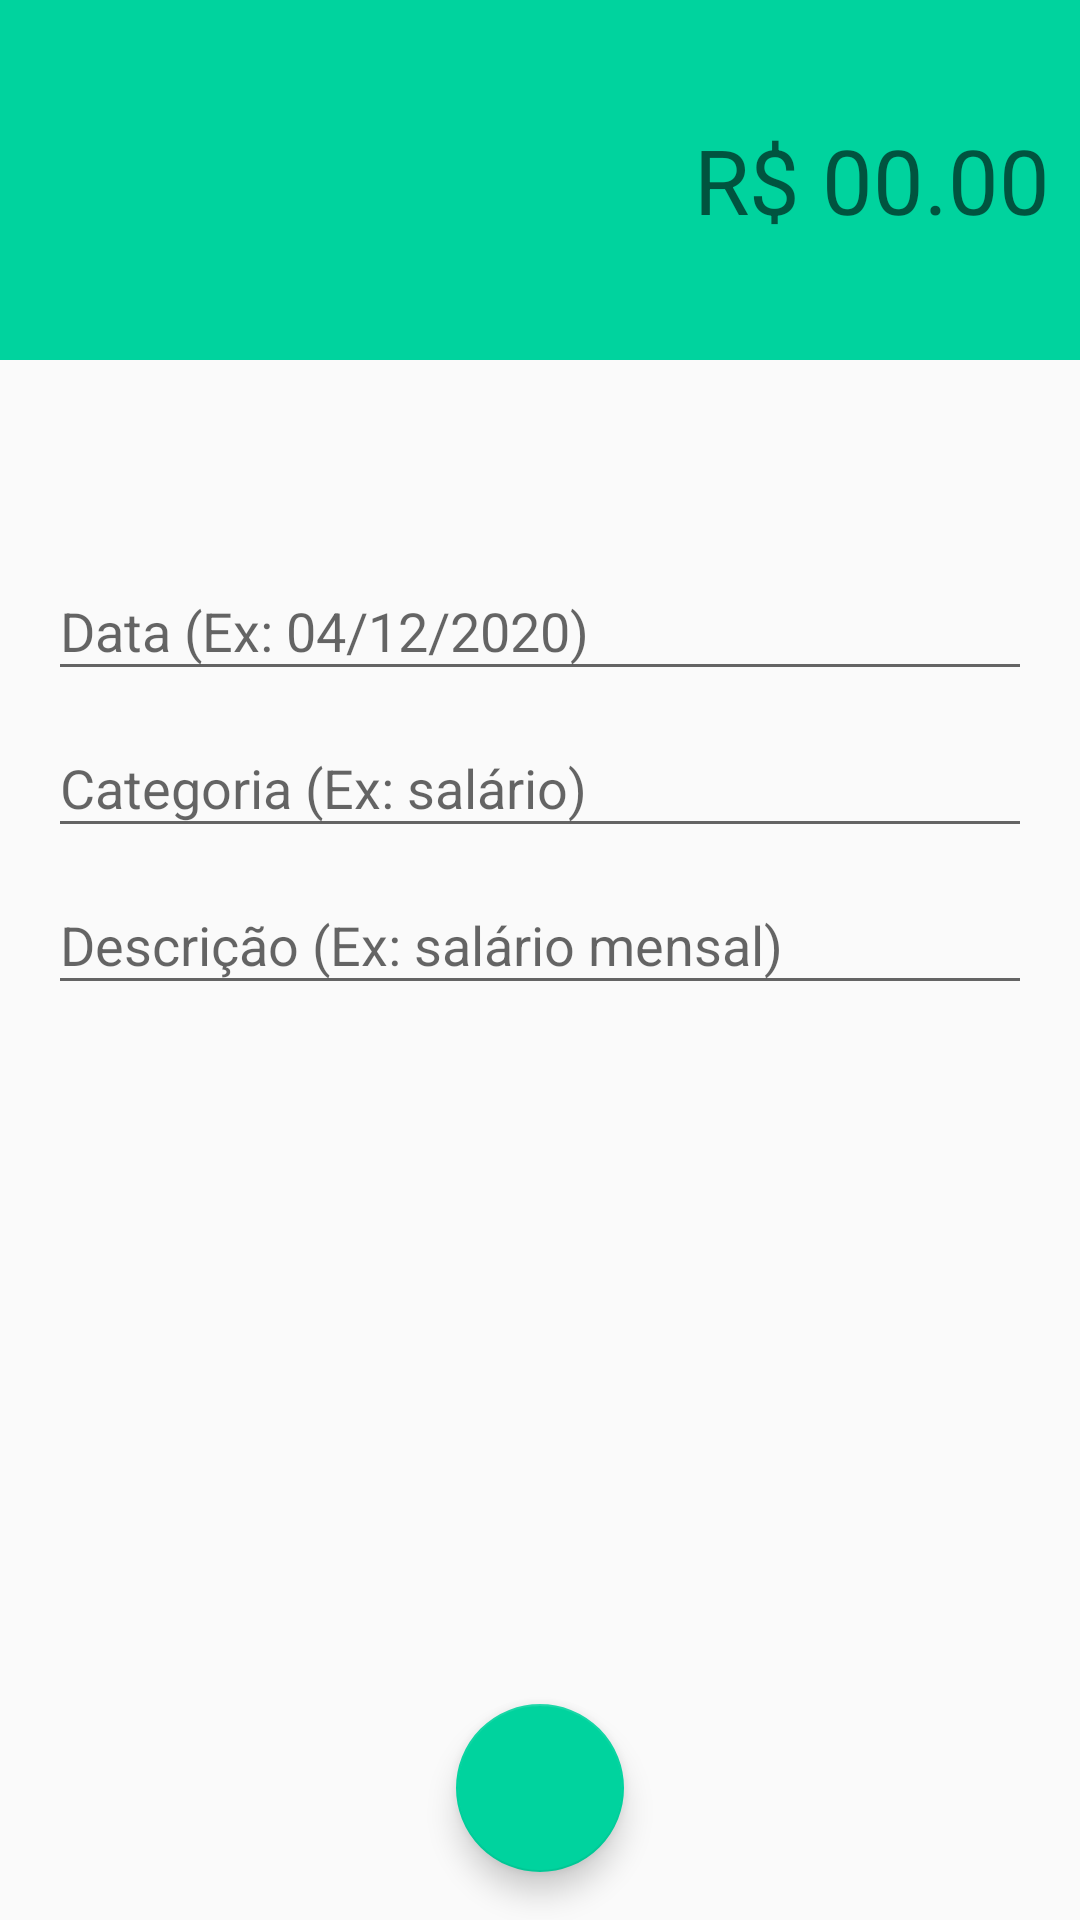

Produce the Android XML layout that renders to this screen, including the resource entries it uses.
<!-- AndroidManifest.xml: activity theme Theme.receitaTheme -->
<!-- res/layout/activity_receitas.xml -->
<?xml version="1.0" encoding="utf-8"?>
<androidx.constraintlayout.widget.ConstraintLayout xmlns:android="http://schemas.android.com/apk/res/android"
    xmlns:app="http://schemas.android.com/apk/res-auto"
    xmlns:tools="http://schemas.android.com/tools"
    android:layout_width="match_parent"
    android:layout_height="match_parent"
    tools:context=".activity.ReceitasActivity">

    <LinearLayout
        android:id="@+id/linearLayout"
        android:layout_width="0dp"
        android:layout_height="120dp"
        android:background="@color/colorPrimaryReceita"
        android:gravity="center"
        android:orientation="vertical"
        android:padding="10dp"
        app:layout_constraintEnd_toEndOf="parent"
        app:layout_constraintStart_toStartOf="parent"
        app:layout_constraintTop_toTopOf="parent"
        tools:ignore="MissingConstraints">

        <EditText
            android:id="@+id/editValor"
            android:layout_width="match_parent"
            android:layout_height="wrap_content"
            android:background="@android:color/transparent"
            android:ems="10"
            android:gravity="end"
            android:hint="R$ 00.00"
            android:inputType="numberDecimal"
            android:textAlignment="textEnd"
            android:textColor="@color/white"
            android:textSize="30sp" />
    </LinearLayout>

    <com.google.android.material.textfield.TextInputLayout
        android:id="@+id/textInputLayout2"
        android:layout_width="0dp"
        android:layout_height="wrap_content"
        android:layout_marginStart="16dp"
        android:layout_marginEnd="16dp"
        app:layout_constraintBottom_toTopOf="@+id/textInputLayout"
        app:layout_constraintEnd_toEndOf="parent"
        app:layout_constraintStart_toStartOf="parent"
        app:layout_constraintTop_toBottomOf="@+id/linearLayout"
        app:layout_constraintVertical_bias="0.16000003"
        app:layout_constraintVertical_chainStyle="packed">

        <com.google.android.material.textfield.TextInputEditText
            android:id="@+id/editData"
            android:layout_width="match_parent"
            android:layout_height="match_parent"
            android:hint="Data (Ex: 04/12/2020)" />
    </com.google.android.material.textfield.TextInputLayout>

    <com.google.android.material.textfield.TextInputLayout
        android:id="@+id/textInputLayout"
        android:layout_width="0dp"
        android:layout_height="wrap_content"
        android:layout_marginStart="16dp"
        android:layout_marginEnd="16dp"
        app:layout_constraintBottom_toTopOf="@+id/textInputLayout3"
        app:layout_constraintEnd_toEndOf="parent"
        app:layout_constraintStart_toStartOf="parent"
        app:layout_constraintTop_toBottomOf="@+id/textInputLayout2">

        <com.google.android.material.textfield.TextInputEditText
            android:id="@+id/editCategoria"
            android:layout_width="match_parent"
            android:layout_height="wrap_content"
            android:hint="Categoria (Ex: salário)" />
    </com.google.android.material.textfield.TextInputLayout>

    <com.google.android.material.textfield.TextInputLayout
        android:id="@+id/textInputLayout3"
        android:layout_width="0dp"
        android:layout_height="wrap_content"
        android:layout_marginStart="16dp"
        android:layout_marginEnd="16dp"
        app:layout_constraintBottom_toBottomOf="parent"
        app:layout_constraintEnd_toEndOf="parent"
        app:layout_constraintStart_toStartOf="parent"
        app:layout_constraintTop_toBottomOf="@+id/textInputLayout">

        <com.google.android.material.textfield.TextInputEditText
            android:id="@+id/editDescricao"
            android:layout_width="match_parent"
            android:layout_height="wrap_content"
            android:hint="Descrição (Ex: salário mensal)" />
    </com.google.android.material.textfield.TextInputLayout>

    <com.google.android.material.floatingactionbutton.FloatingActionButton
        android:id="@+id/fabSalvar"
        android:layout_width="wrap_content"
        android:layout_height="wrap_content"
        android:layout_marginStart="16dp"
        android:layout_marginEnd="16dp"
        android:layout_marginBottom="16dp"
        android:clickable="true"
        app:layout_constraintBottom_toBottomOf="parent"
        app:layout_constraintEnd_toEndOf="parent"
        app:layout_constraintStart_toStartOf="parent"
        app:srcCompat="@drawable/ic_confirmar_branco_24dp"
        android:onClick="salvarReceita"
        />

</androidx.constraintlayout.widget.ConstraintLayout>
<!-- resources referenced by this layout -->
<resources>
  <color name="colorPrimaryReceita">#00D39E</color>
  <color name="white">#FFFFFFFF</color>
  <style name="Theme.receitaTheme" parent="Theme.AppCompat.Light.NoActionBar">
          
          <item name="windowActionBar">false</item>
          <item name="windowNoTitle">true</item>
          <item name="colorPrimary">@color/colorPrimaryReceita</item>
          <item name="colorPrimaryDark">@color/colorPrimaryReceita</item>
          <item name="colorAccent">@color/colorAccentReceita</item>
      </style>
  <color name="colorAccentReceita">#00D39E</color>
</resources>
